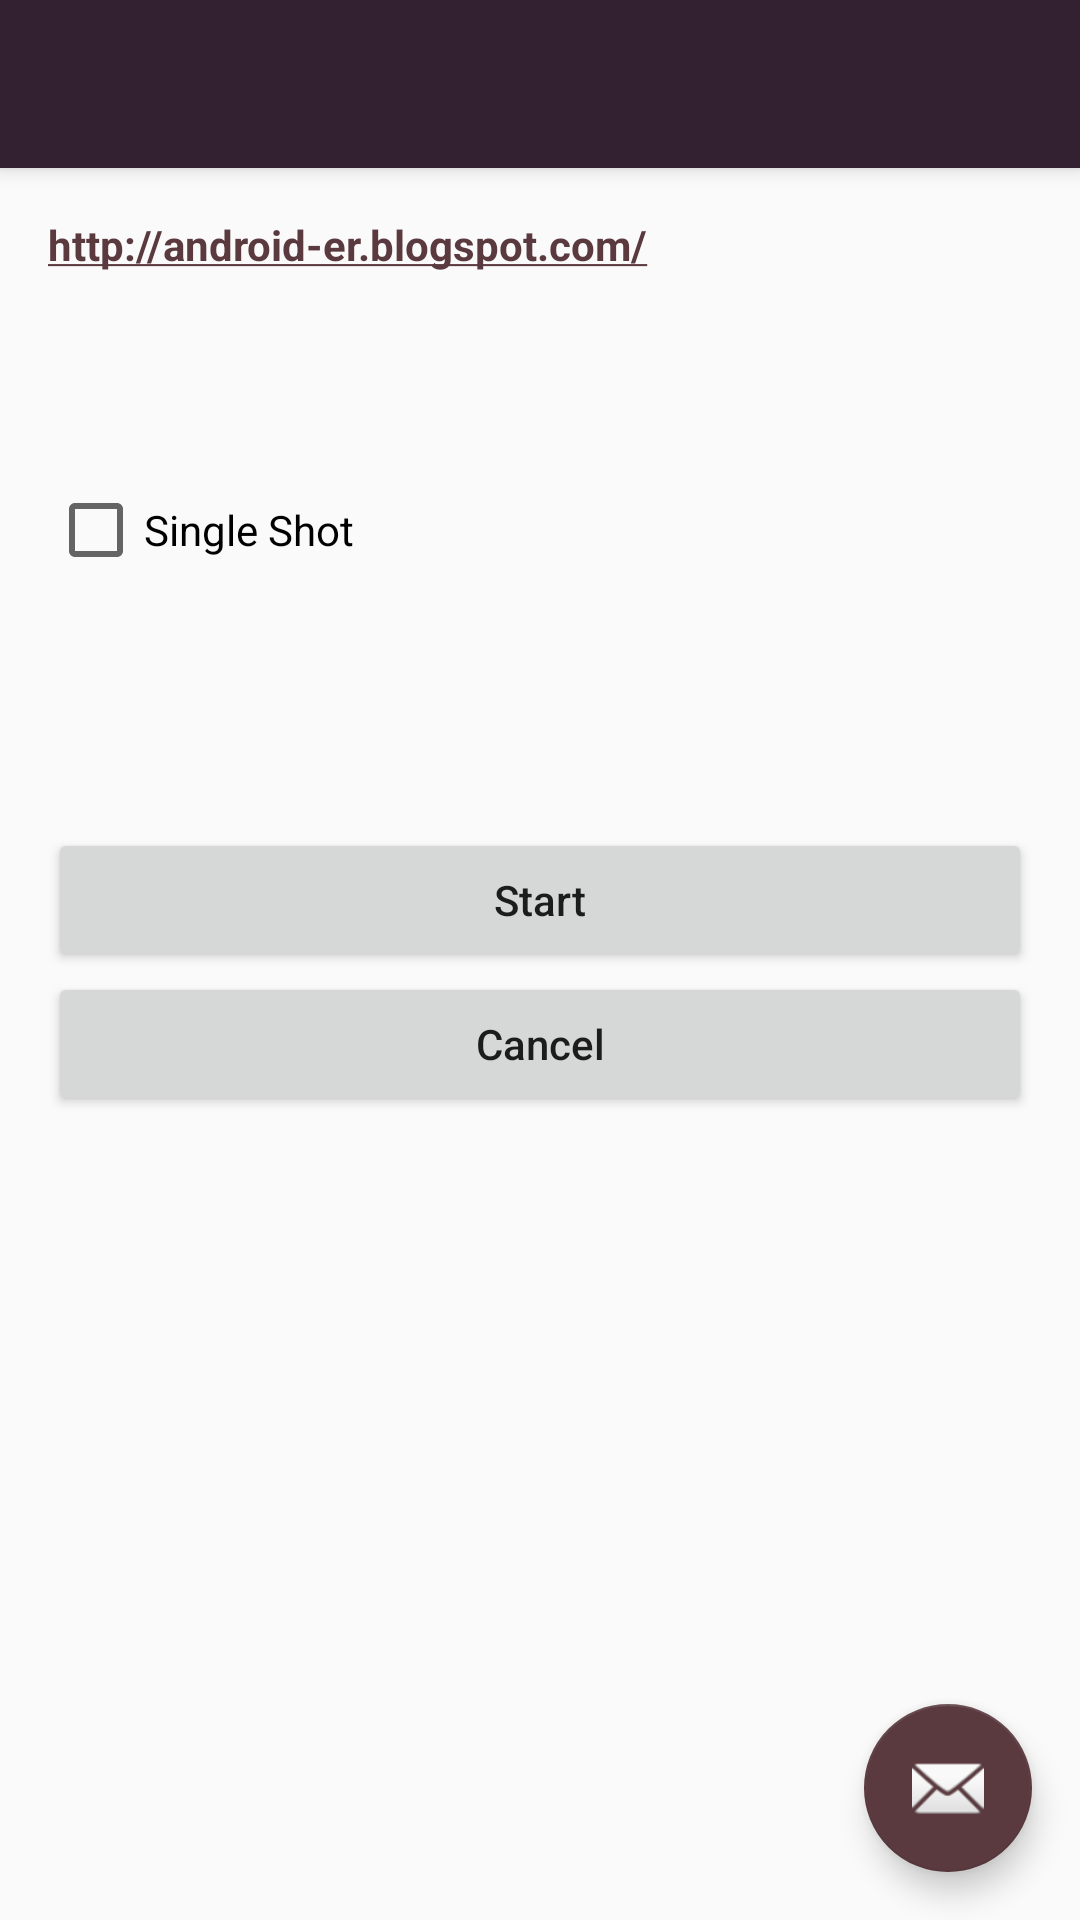

Write the Android layout XML for this screen, with the resource values it uses.
<!-- AndroidManifest.xml: activity theme AppTheme.NoActionBar -->
<!-- res/layout/activity_timer.xml -->
<?xml version="1.0" encoding="utf-8"?>

<android.support.design.widget.CoordinatorLayout xmlns:android="http://schemas.android.com/apk/res/android"
    xmlns:app="http://schemas.android.com/apk/res-auto"
    xmlns:tools="http://schemas.android.com/tools"
    android:layout_width="match_parent"
    android:layout_height="match_parent"
    android:fitsSystemWindows="true"
    tools:context="com.example.andrew.myapplication.TimerActivity">

    <android.support.design.widget.AppBarLayout
        android:layout_width="match_parent"
        android:layout_height="wrap_content"
        android:theme="@style/AppTheme.AppBarOverlay">

        <android.support.v7.widget.Toolbar
            android:id="@+id/toolbar"
            android:layout_width="match_parent"
            android:layout_height="?attr/actionBarSize"
            android:background="?attr/colorPrimary"
            app:popupTheme="@style/AppTheme.PopupOverlay" />

    </android.support.design.widget.AppBarLayout>

    <include layout="@layout/content_timer" />

    <android.support.design.widget.FloatingActionButton
        android:id="@+id/fab"
        android:layout_width="wrap_content"
        android:layout_height="wrap_content"
        android:layout_gravity="bottom|end"
        android:layout_margin="@dimen/fab_margin"
        android:src="@android:drawable/ic_dialog_email" />

</android.support.design.widget.CoordinatorLayout>
<!-- res/layout/content_timer.xml (included above) -->
<?xml version="1.0" encoding="utf-8"?>

<RelativeLayout xmlns:android="http://schemas.android.com/apk/res/android"
    xmlns:app="http://schemas.android.com/apk/res-auto"
    xmlns:tools="http://schemas.android.com/tools"
    android:layout_width="match_parent"
    android:layout_height="match_parent"
    android:paddingBottom="@dimen/activity_vertical_margin"
    android:paddingLeft="@dimen/activity_horizontal_margin"
    android:paddingRight="@dimen/activity_horizontal_margin"
    android:paddingTop="@dimen/activity_vertical_margin"
    app:layout_behavior="@string/appbar_scrolling_view_behavior"
    tools:context="com.example.andrew.myapplication.TimerActivity"
    tools:showIn="@layout/activity_timer">
    <TextView
        android:layout_width="wrap_content"
        android:layout_height="wrap_content"
        android:layout_gravity="center_horizontal"
        android:autoLink="web"
        android:text="http://android-er.blogspot.com/"
        android:textStyle="bold" />
    <CheckBox
        android:id="@+id/singleshot"
        android:layout_width="wrap_content"
        android:layout_height="wrap_content"
        android:text="Single Shot"
        android:layout_above="@+id/counter"
        android:layout_alignParentLeft="true"
        android:layout_alignParentStart="true"
        android:layout_marginBottom="43dp" />
    <Button
        android:id="@+id/start"
        android:layout_width="match_parent"
        android:layout_height="wrap_content"
        android:text="Start"
        android:layout_above="@+id/cancel"
        android:layout_alignParentRight="true"
        android:layout_alignParentEnd="true" />
    <Button
        android:id="@+id/cancel"
        android:layout_width="match_parent"
        android:layout_height="wrap_content"
        android:text="Cancel"
        android:layout_centerVertical="true"
        android:layout_centerHorizontal="true" />
    <TextView
        android:id="@+id/counter"
        android:layout_width="match_parent"
        android:layout_height="wrap_content"
        android:textSize="30dp"
        android:textStyle="bold"
        android:layout_above="@+id/start"
        android:layout_alignParentRight="true"
        android:layout_alignParentEnd="true" />
</RelativeLayout>
<!-- resources referenced by this layout -->
<resources>
  <dimen name="activity_horizontal_margin">16dp</dimen>
  <dimen name="activity_vertical_margin">16dp</dimen>
  <dimen name="fab_margin">16dp</dimen>
  <style name="AppTheme.AppBarOverlay" parent="ThemeOverlay.AppCompat.Dark.ActionBar" />
  <style name="AppTheme.PopupOverlay" parent="ThemeOverlay.AppCompat.Light" />
  <style name="AppTheme.NoActionBar">
          <item name="windowActionBar">false</item>
          <item name="windowNoTitle">true</item>
      </style>
</resources>
